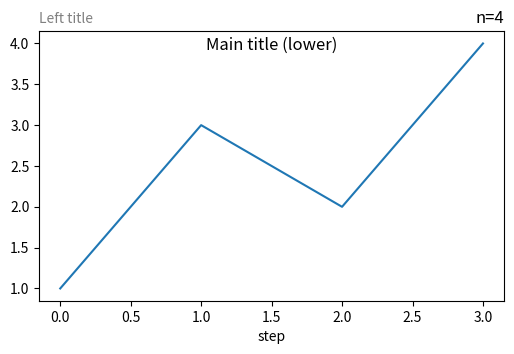

The matplotlib source for this figure:
# Titles left, centre and right on one axes, with a title pad and a y position tweak.
import matplotlib.pyplot as plt

fig, ax = plt.subplots(figsize=(6, 3.5))
ax.plot([0, 1, 2, 3], [1, 3, 2, 4])
ax.set_title("Left title", loc="left", fontsize=10, color="gray")
ax.set_title("Main title", pad=15)
ax.set_title("n=4", loc="right", fontstyle="italic")
fig.savefig("titles.png")
ax.set_title("Main title (lower)", y=0.9)
fig.savefig("titles_lower.png")
print(ax.get_title(), ax.get_title(loc="left"), ax.get_title("right"))
print(ax.title.get_position())
ax.set_xlabel("step")
